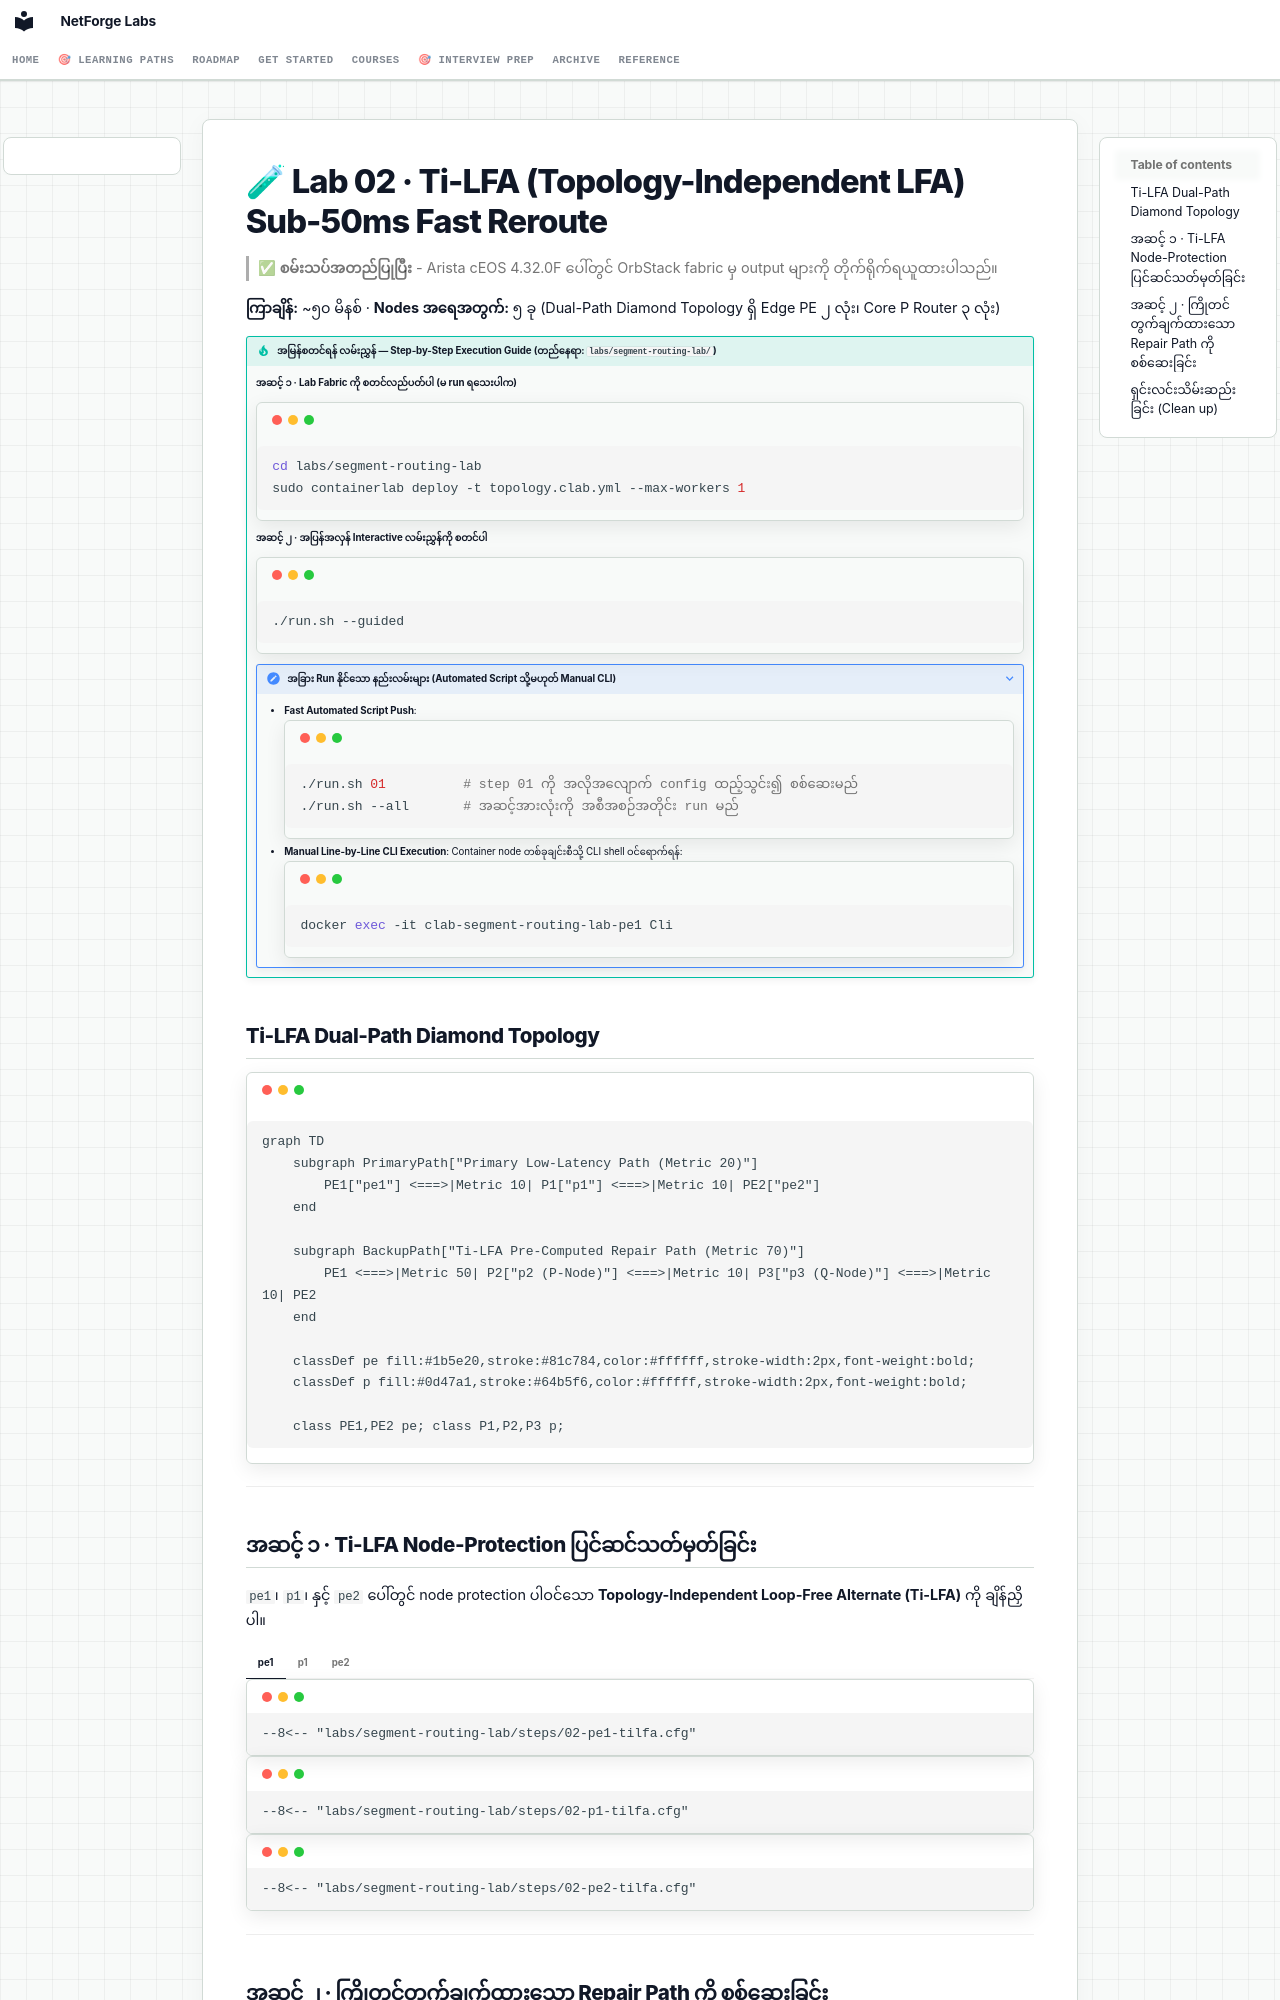

repository: etherhtun/netforge-labs · page: courses/035-segment-routing/lab-02-ti-lfa-frr.my/index.html · generator: mkdocs

# 🧪 Lab 02 · Ti-LFA (Topology-Independent LFA) Sub-50ms Fast Reroute {: #lab-02-ti-lfa-frr }

> ✅ **စမ်းသပ်အတည်ပြုပြီး** - Arista cEOS 4.32.0F ပေါ်တွင် OrbStack fabric မှ output များကို တိုက်ရိုက်ရယူထားပါသည်။

**ကြာချိန်:** ~၅၀ မိနစ် · **Nodes အရေအတွက်:** ၅ ခု (Dual-Path Diamond Topology ရှိ Edge PE ၂ လုံး၊ Core P Router ၃ လုံး)

!!! tip "အမြန်စတင်ရန် လမ်းညွှန် — Step-by-Step Execution Guide (တည်နေရာ: `labs/segment-routing-lab/`)"
    **အဆင့် ၁ · Lab Fabric ကို စတင်လည်ပတ်ပါ (မ run ရသေးပါက)**
    ```bash
    cd labs/segment-routing-lab
    sudo containerlab deploy -t topology.clab.yml --max-workers 1
    ```

    **အဆင့် ၂ · အပြန်အလှန် Interactive လမ်းညွှန်ကို စတင်ပါ**
    ```bash
    ./run.sh --guided
    ```

    ??? note "အခြား Run နိုင်သော နည်းလမ်းများ (Automated Script သို့မဟုတ် Manual CLI)"
        - **Fast Automated Script Push**:
          ```bash
          ./run.sh 01          # step 01 ကို အလိုအလျောက် config ထည့်သွင်း၍ စစ်ဆေးမည်
          ./run.sh --all       # အဆင့်အားလုံးကို အစီအစဉ်အတိုင်း run မည်
          ```
        - **Manual Line-by-Line CLI Execution**:
          Container node တစ်ခုချင်းစီသို့ CLI shell ဝင်ရောက်ရန်:
          ```bash
          docker exec -it clab-segment-routing-lab-pe1 Cli
          ```

## Ti-LFA Dual-Path Diamond Topology {: #ti-lfa-dual-path-diamond-topology }

```mermaid
graph TD
    subgraph PrimaryPath["Primary Low-Latency Path (Metric 20)"]
        PE1["pe1"] <===>|Metric 10| P1["p1"] <===>|Metric 10| PE2["pe2"]
    end

    subgraph BackupPath["Ti-LFA Pre-Computed Repair Path (Metric 70)"]
        PE1 <===>|Metric 50| P2["p2 (P-Node)"] <===>|Metric 10| P3["p3 (Q-Node)"] <===>|Metric 10| PE2
    end

    classDef pe fill:#1b5e20,stroke:#81c784,color:#ffffff,stroke-width:2px,font-weight:bold;
    classDef p fill:#0d47a1,stroke:#64b5f6,color:#ffffff,stroke-width:2px,font-weight:bold;

    class PE1,PE2 pe; class P1,P2,P3 p;
```

---
